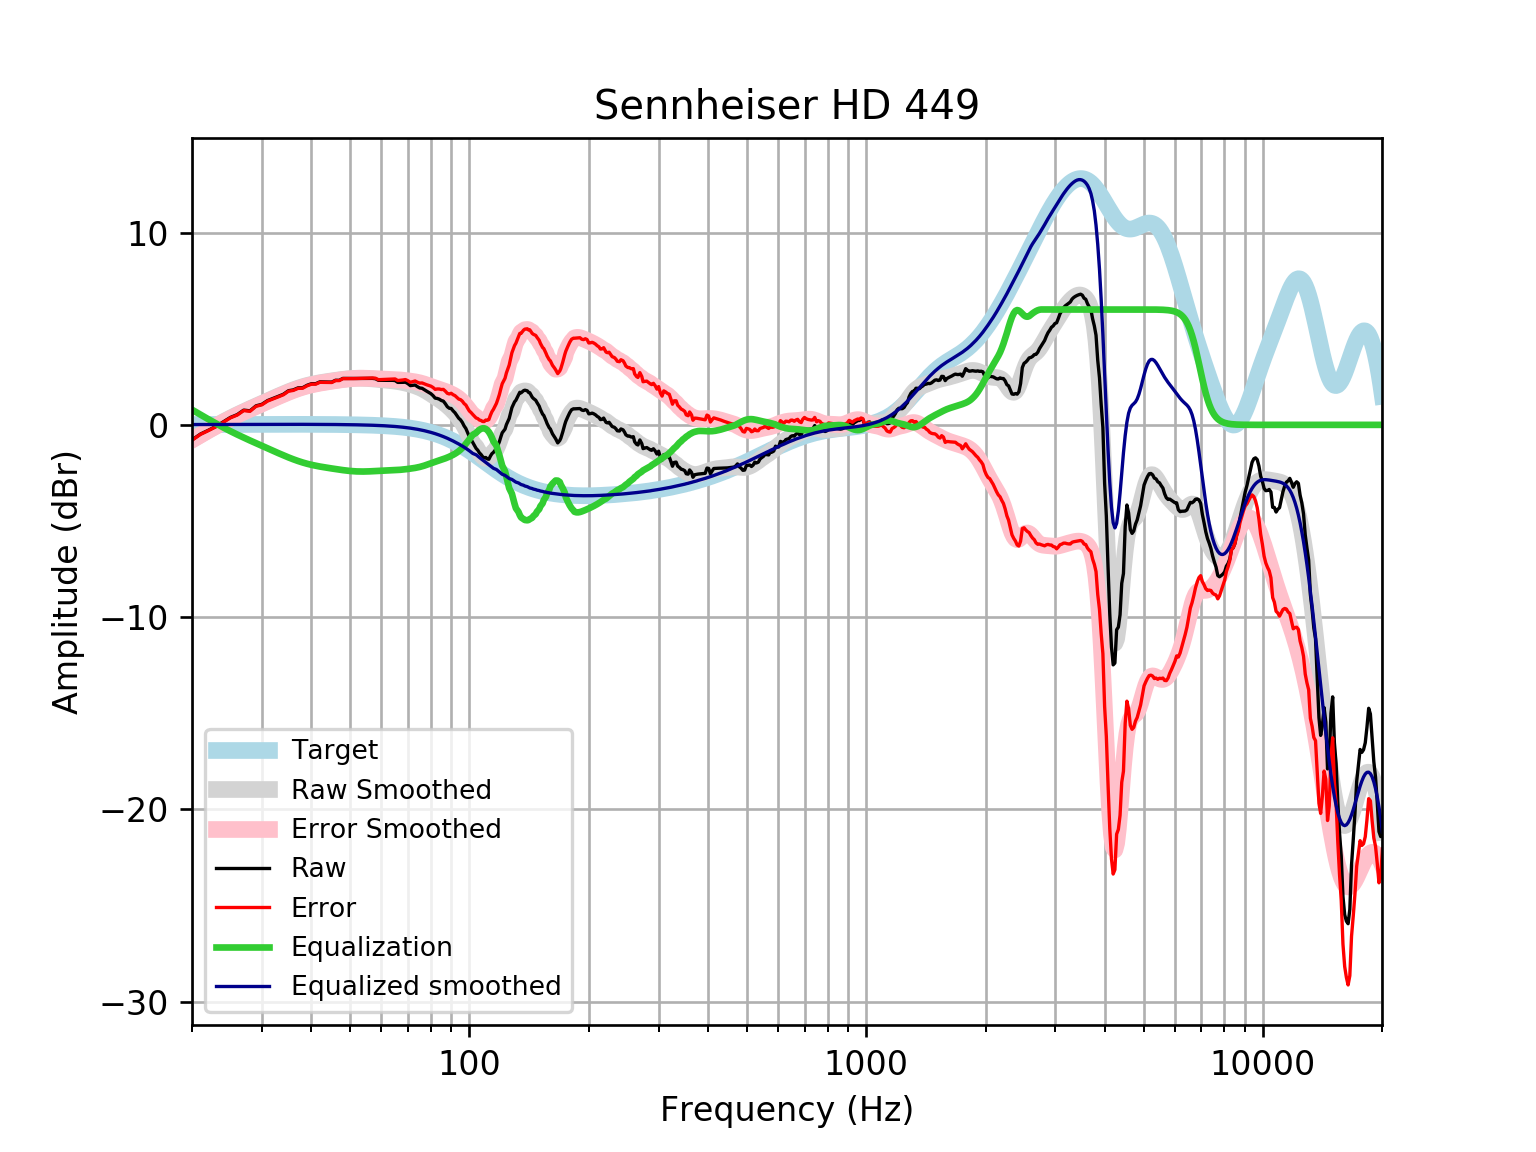

The table this chart was drawn from, first rows:
frequency, raw, error, smoothed, error_smoothed, equalization, equalized_raw, equalized_smoothed, target
20, -0.7825, -0.799, -0.7707, -0.7872, 0.7872, 0.00466, 0.01646, 0.01648
21, -0.4801, -0.4978, -0.5135, -0.5312, 0.5312, 0.05105, 0.01765, 0.01765
22, -0.2787, -0.2974, -0.2725, -0.2913, 0.2913, 0.01262, 0.01877, 0.01876
23, -0.07596, -0.09579, -0.04772, -0.06756, 0.06756, -0.008398, 0.01984, 0.01983
24, 0.163, 0.1421, 0.1609, 0.14, -0.14, 0.02291, 0.02085, 0.02084
25, 0.3873, 0.3655, 0.3515, 0.3297, -0.3297, 0.0576, 0.02181, 0.02179
26, 0.5319, 0.5092, 0.5262, 0.5035, -0.5035, 0.02841, 0.02271, 0.02269
27, 0.7666, 0.743, 0.6872, 0.6636, -0.6636, 0.1029, 0.02355, 0.02353
28, 0.7298, 0.7054, 0.8371, 0.8128, -0.8128, -0.08302, 0.02433, 0.02431
29, 0.9887, 0.9637, 0.979, 0.954, -0.954, 0.03471, 0.02504, 0.02502
30, 1.068, 1.043, 1.115, 1.089, -1.089, -0.02117, 0.02567, 0.02566
31, 1.262, 1.236, 1.247, 1.22, -1.22, 0.04213, 0.02623, 0.02622
32, 1.374, 1.347, 1.374, 1.347, -1.347, 0.02692, 0.02668, 0.02668
33, 1.483, 1.456, 1.496, 1.469, -1.469, 0.01467, 0.02704, 0.02704
34, 1.593, 1.566, 1.612, 1.584, -1.584, 0.008956, 0.02728, 0.02728
35, 1.775, 1.748, 1.719, 1.692, -1.692, 0.08295, 0.0274, 0.0274
36, 1.819, 1.791, 1.818, 1.791, -1.791, 0.02801, 0.02739, 0.02739
37, 1.923, 1.896, 1.906, 1.879, -1.879, 0.04437, 0.02723, 0.02723
38, 1.931, 1.904, 1.983, 1.956, -1.956, -0.02496, 0.02691, 0.02692
39, 2.058, 2.032, 2.049, 2.022, -2.022, 0.03584, 0.02643, 0.02644
40, 2.14, 2.114, 2.105, 2.079, -2.079, 0.06131, 0.02578, 0.02579
41, 2.139, 2.114, 2.152, 2.127, -2.127, 0.01267, 0.02495, 0.02496
42, 2.237, 2.213, 2.192, 2.168, -2.168, 0.06885, 0.02393, 0.02393
43, 2.232, 2.209, 2.227, 2.204, -2.204, 0.02793, 0.02272, 0.02272
44, 2.227, 2.206, 2.258, 2.237, -2.237, -0.01007, 0.0213, 0.0213
45, 2.223, 2.203, 2.288, 2.268, -2.268, -0.04562, 0.01968, 0.01967
46, 2.32, 2.302, 2.316, 2.298, -2.298, 0.02151, 0.01785, 0.01783
47, 2.317, 2.301, 2.343, 2.327, -2.327, -0.009865, 0.01579, 0.01577
48, 2.415, 2.402, 2.367, 2.354, -2.354, 0.06185, 0.0135, 0.01347
49, 2.414, 2.403, 2.388, 2.377, -2.377, 0.03641, 0.01097, 0.01094
50, 2.412, 2.404, 2.405, 2.397, -2.397, 0.01552, 0.008186, 0.008144
51, 2.412, 2.407, 2.417, 2.412, -2.412, 0.000148, 0.005126, 0.00508
52, 2.412, 2.411, 2.423, 2.422, -2.422, -0.00929, 0.001774, 0.001724
53, 2.414, 2.416, 2.425, 2.427, -2.427, -0.01312, -0.001894, -0.001946
54, 2.415, 2.421, 2.422, 2.427, -2.427, -0.01227, -0.005905, -0.005958
55, 2.416, 2.427, 2.414, 2.424, -2.424, -0.007983, -0.01029, -0.01034
56, 2.417, 2.432, 2.403, 2.418, -2.418, -0.001417, -0.01508, -0.01514
57, 2.417, 2.438, 2.39, 2.411, -2.411, 0.006533, -0.02033, -0.02038
58, 2.399, 2.425, 2.376, 2.402, -2.402, -0.002988, -0.02607, -0.02611
59, 2.317, 2.349, 2.361, 2.394, -2.394, -0.07651, -0.03234, -0.03238
60, 2.318, 2.357, 2.347, 2.386, -2.386, -0.06816, -0.03921, -0.03925
61, 2.318, 2.365, 2.333, 2.379, -2.379, -0.06099, -0.04672, -0.04675
62, 2.318, 2.373, 2.319, 2.374, -2.374, -0.05544, -0.05494, -0.05496
63, 2.317, 2.381, 2.304, 2.368, -2.368, -0.05145, -0.06392, -0.06393
64, 2.314, 2.388, 2.289, 2.363, -2.363, -0.0482, -0.07372, -0.07373
65, 2.303, 2.388, 2.271, 2.356, -2.356, -0.05252, -0.0844, -0.08441
66, 2.209, 2.305, 2.251, 2.347, -2.347, -0.1383, -0.09604, -0.09603
67, 2.209, 2.317, 2.228, 2.336, -2.336, -0.1278, -0.1087, -0.1087
68, 2.212, 2.334, 2.201, 2.324, -2.324, -0.1123, -0.1224, -0.1224
69, 2.218, 2.355, 2.172, 2.309, -2.309, -0.09131, -0.1372, -0.1372
70, 2.144, 2.297, 2.141, 2.294, -2.294, -0.1503, -0.1533, -0.1533
71, 2.041, 2.211, 2.106, 2.277, -2.277, -0.2361, -0.1706, -0.1706
72, 2.056, 2.245, 2.07, 2.259, -2.259, -0.2025, -0.1892, -0.1892
73, 2.072, 2.281, 2.029, 2.238, -2.238, -0.1667, -0.2092, -0.2092
74, 1.986, 2.216, 1.984, 2.215, -2.215, -0.229, -0.2306, -0.2305
75, 1.918, 2.171, 1.934, 2.188, -2.188, -0.27, -0.2535, -0.2534
76, 1.902, 2.18, 1.878, 2.156, -2.156, -0.254, -0.2778, -0.2778
77, 1.827, 2.13, 1.817, 2.12, -2.12, -0.2936, -0.3037, -0.3037
78, 1.756, 2.087, 1.75, 2.081, -2.081, -0.3252, -0.3312, -0.3312
79, 1.689, 2.049, 1.68, 2.041, -2.041, -0.3519, -0.3604, -0.3603
... 553 more rows
